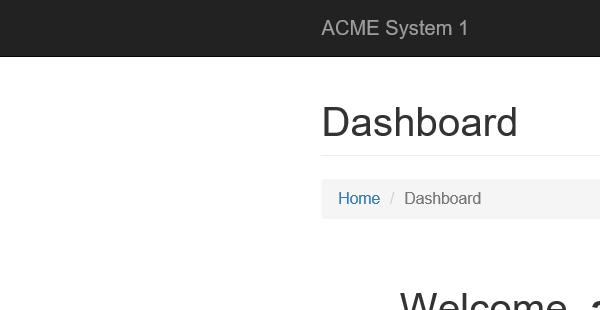
Task: Robotic Enterprise Framework
Workflow: NavigatetoWorkItemandExtractData

Step 1: Attach Browser 'iexplore.exe ACME' in window 'ACME System 1 - Dashboard'

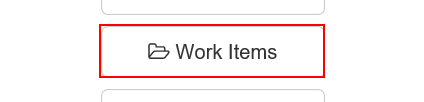
Step 2: click on the button 'Work Items'

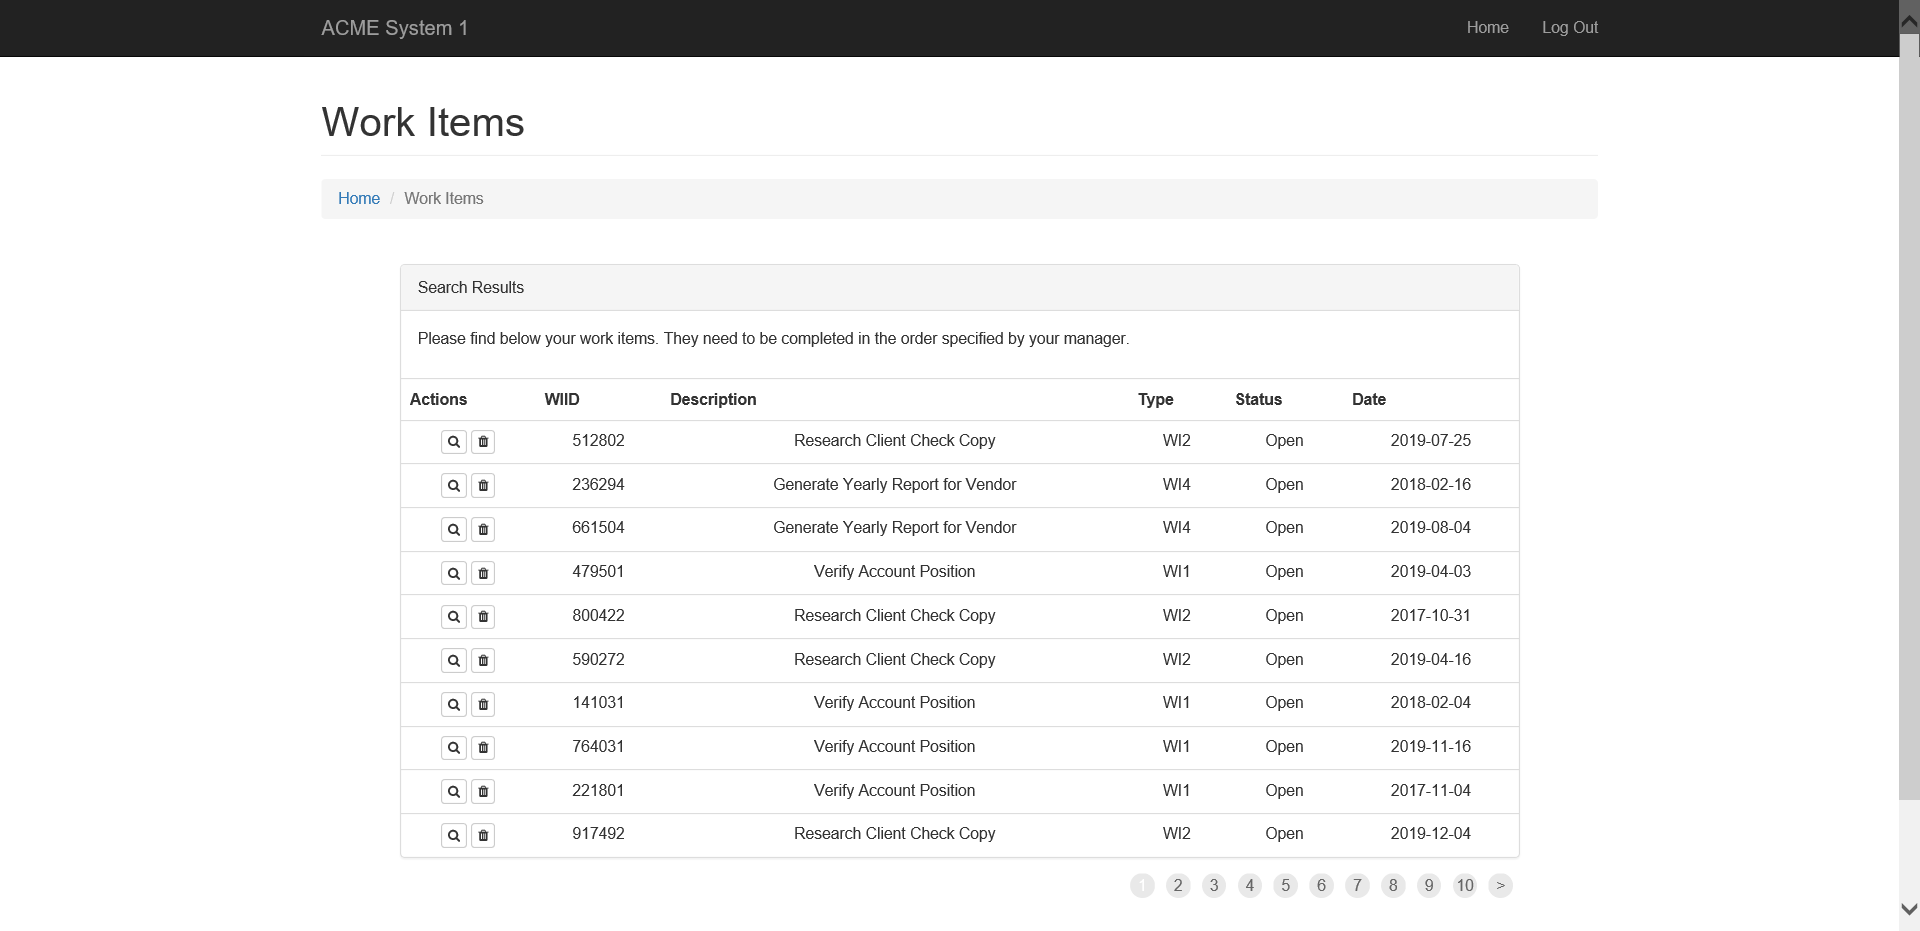
Step 3: Attach Browser 'ACMESyste Page' in window 'ACME System 1 - Work Items'

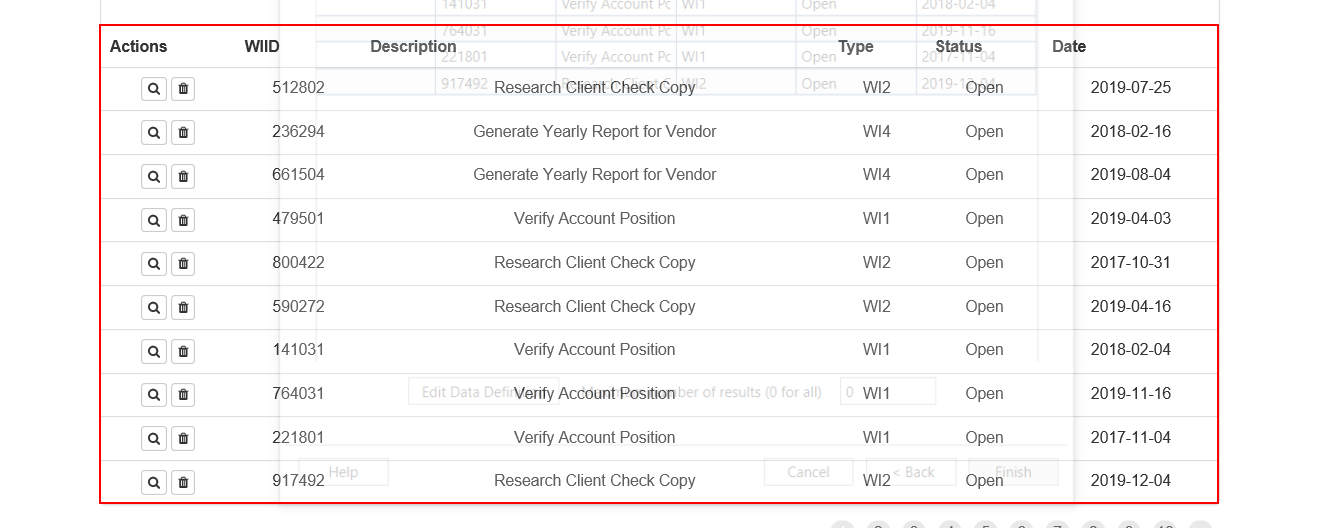
Step 4: get-text from the table